Run: headless pygame with SDL's dummy video driver; simulated clock (each Clock.tick advances the game by its frame time, no real sleeping); random seed 0; keys injected as events and as key.get_pressed() state; no mouse input.
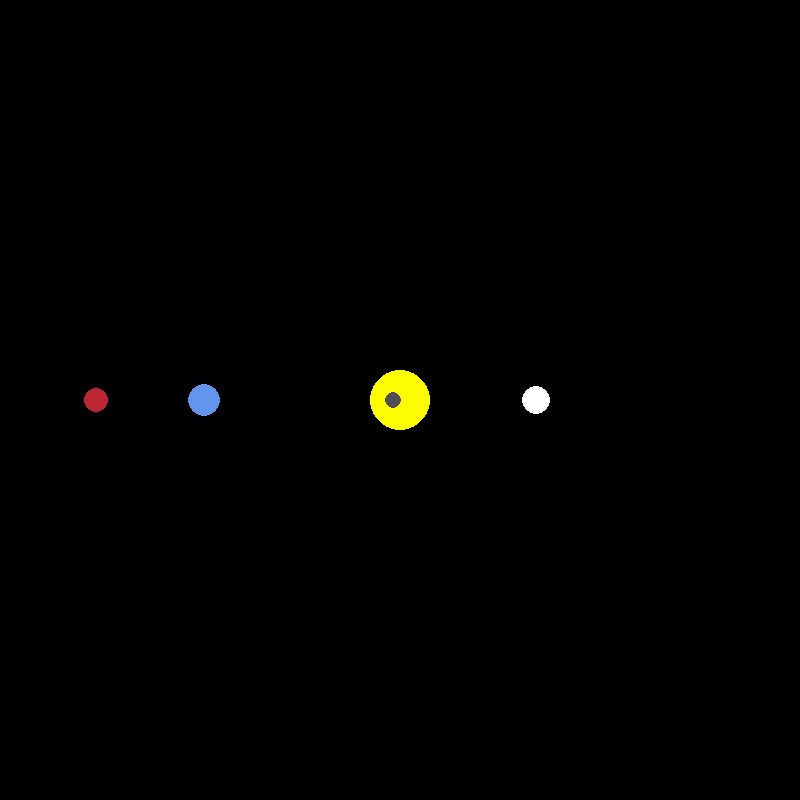
Frame 1 of 4 · flips 1–60 · no input
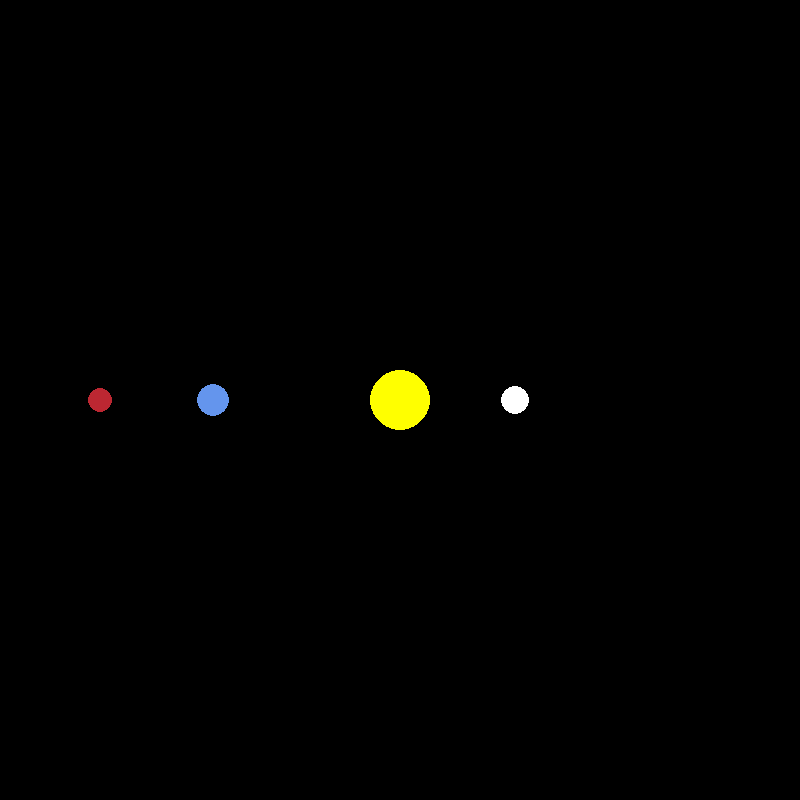
Frame 2 of 4 · flips 61–180 · tapped SPACE, RETURN · held RIGHT (→), D
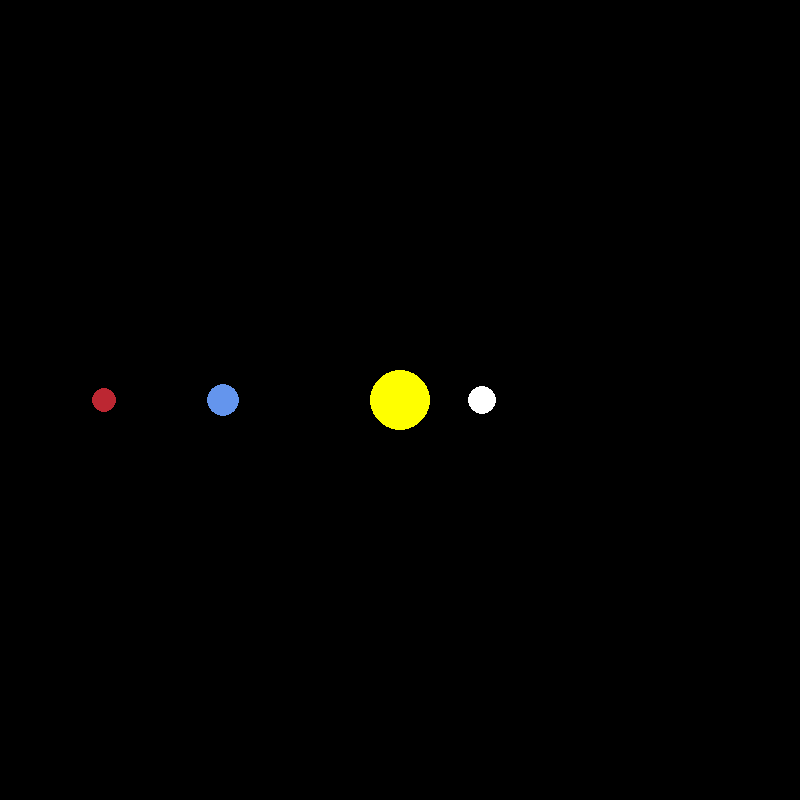
Frame 3 of 4 · flips 181–300 · held DOWN (↓), S
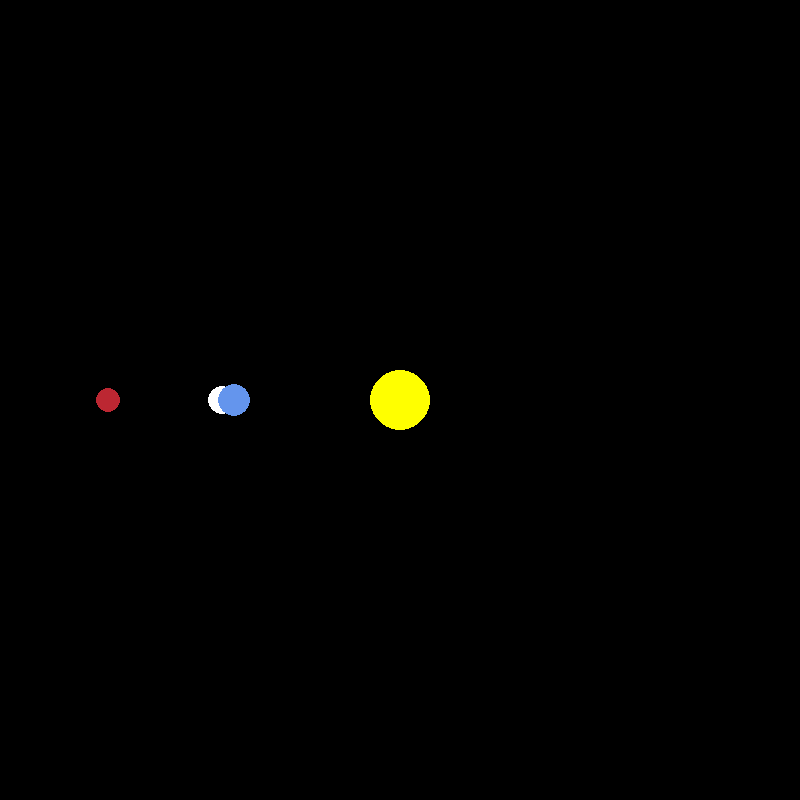
Frame 4 of 4 · flips 301–420 · held LEFT (←), A, UP (↑), W

The pygame program that drew these frames:

import pygame
import math
#initialising workspace
pygame.init()
w,h = 800,800
win = pygame.display.set_mode((w,h))
pygame.display.set_caption('Planet simulation')
white = (255,255,255)
yellow = (255,255,0)
blue = (100,149,237)
red = (188,39,50)
dark_grey = (80,78,81)

#creating planets
class planet:
    au = 149.6e6 * 1000
    g = 6.67428e-11
    scale = 200/au # 1au == 100px
    timestep = 3600*24

    def __init__(self,x,y,radius,color,mass):
        self.x = x
        self.y = y
        self.radius = radius
        self.color = color
        self.mass = mass
        self.orbit = []
        self.sun = False
        self.dist_to_sun = 0
        self.x_vel = 0
        self.y_vel = 0
    
    def draw(self,win):
        x = self.x * self.scale + w/2
        y = self.y * self.scale + h/2
        if len(self.orbit) > 2:
            updated_points = []
            for point in self.orbit:
                x,y = point
                x = x*self.scale + w/2
                y = y*self.scale + h/2
                updated_points.append(point)
            pygame.draw.lines(win,self.color,False,updated_points,2)
        pygame.draw.circle(win,self.color,(x,y),self.radius)

    def attraction(self, other):
        other_x,other_y = other.x, other.y
        dist_x = other_x - self.x
        dist_y = other_y - self.y
        dist = math.sqrt(dist_x**2 + dist_y**2)
        if other.sun:
            self.dist_to_sun = dist
        force = self.g * self.mass * other.mass / dist**2
        theta = math.atan2(dist_y,dist_x)
        force_x = math.cos(theta) * force
        force_y = math.sin(theta) * force
        return force_x,force_y

    def update_postion(self,planets):
        total_fx = total_fy = 0
        for body in planets:
            if self == body:
                continue
            fx,fy = self.attraction(body)
            total_fx += fx
            total_fy += fy

        self.x_vel = total_fx/self.mass * self.timestep
        self.y_vel = total_fy/self.mass * self.timestep
        self.x += self.x_vel + self.timestep
        self.y += self.y_vel + self.timestep
        self.orbit.append((self.x,self.y))

#creating procedure
def main():
    run = True
    clock = pygame.time.Clock()

    #initialising bodies
    sun = planet(0,0,30,yellow,198892*10**30)
    sun.sun = True
    mercury = planet(.387*planet.au,0,8,dark_grey,3.3*10**23)
    mercury.y_vel = -47.4*1000
    venus = planet(.723*planet.au,0,14,white,4.8685*10**24)
    venus.y_vel = -35.02 * 1000
    earth = planet(-1*planet.au,0,16,blue,5.9742*10**24)
    earth.y_vel = 29.783 * 1000
    mars = planet(-1.524*planet.au,0,12,red,6.39*10**23)
    mars.y_vel = 24.077*1000
    planets = [sun,mercury,venus,earth,mars]

    #running display window
    while run:
        # print(0)
        clock.tick(60)
        win.fill((0,0,0))
        for event in pygame.event.get():
            if event.type == pygame.QUIT:
                run = False

        for body in planets:
            body.update_postion(planets)
            body.draw(win)
        pygame.display.update()
    pygame.quit()
main()
